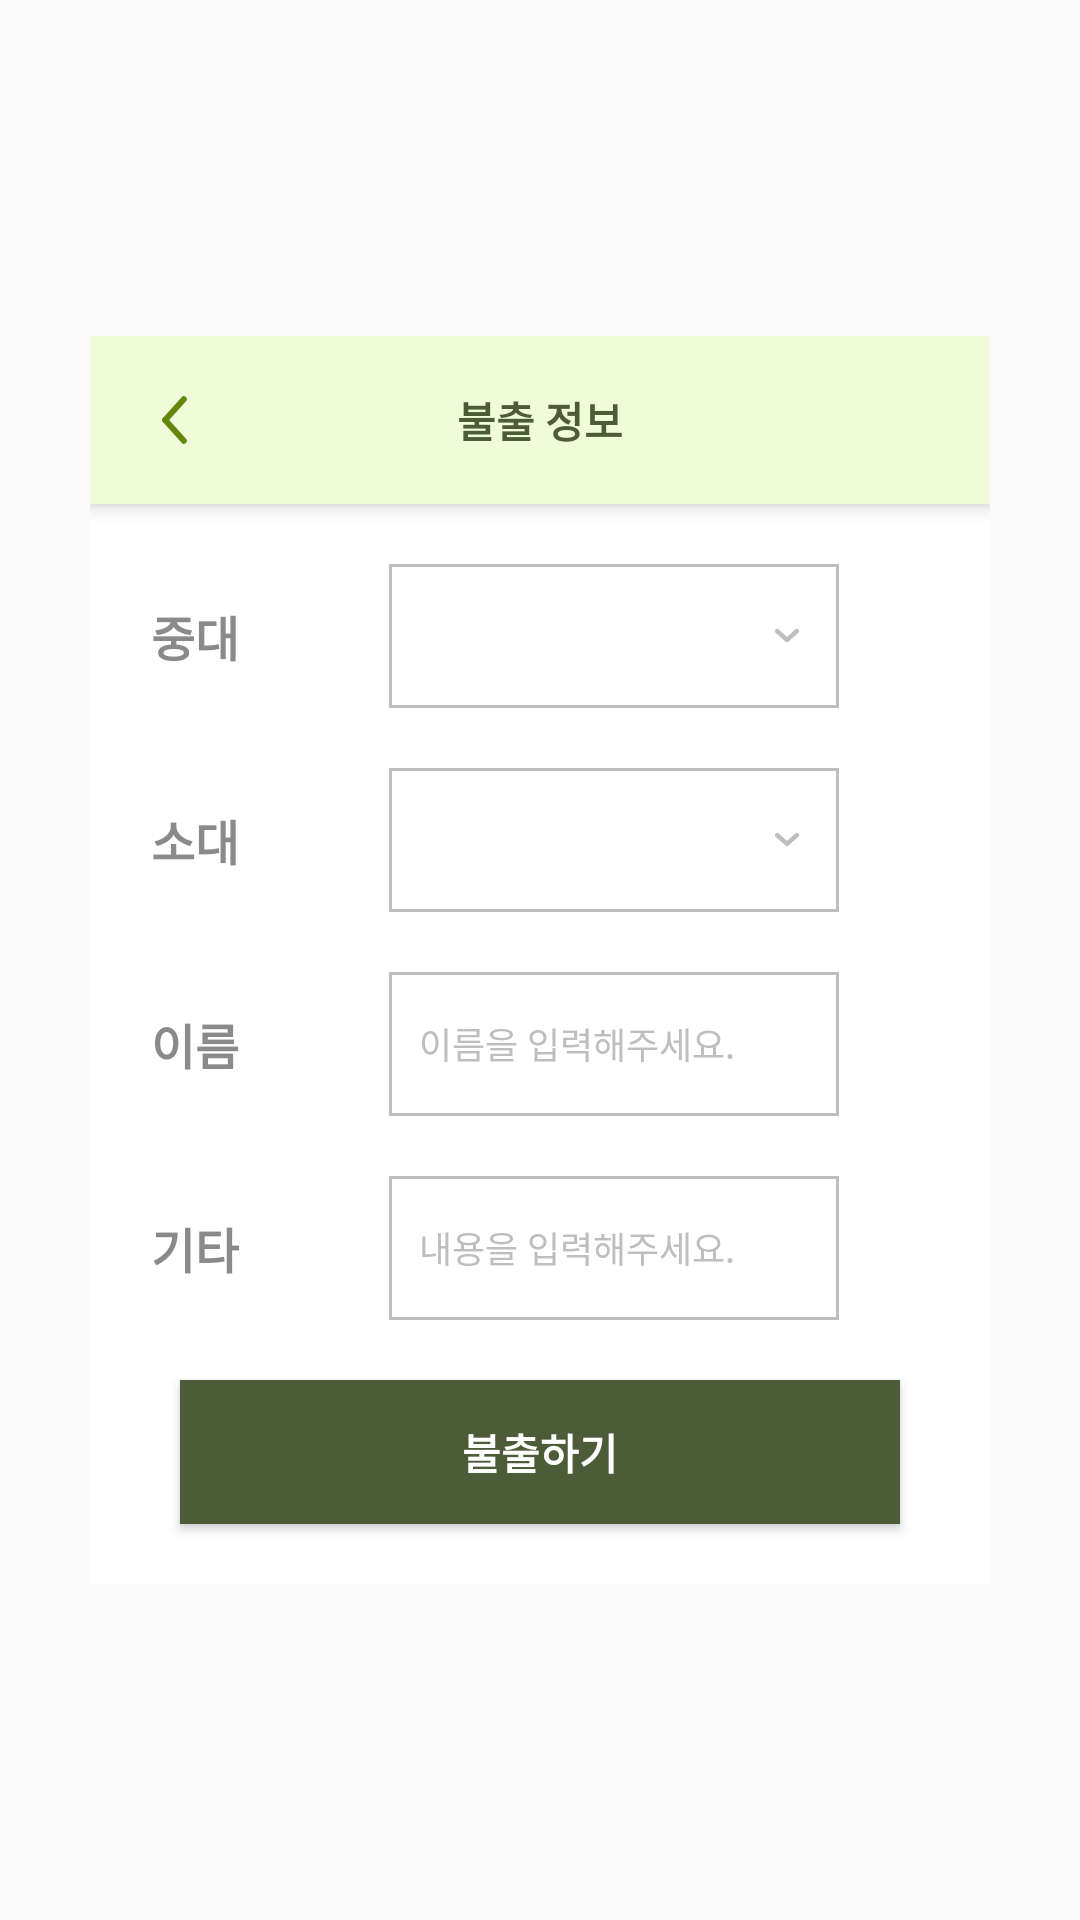

Produce the Android XML layout that renders to this screen, including the resource entries it uses.
<!-- AndroidManifest.xml: application theme Theme.MaterialManagement -->
<!-- res/layout/dialog_disburse.xml -->
<?xml version="1.0" encoding="utf-8"?>
<androidx.constraintlayout.widget.ConstraintLayout xmlns:android="http://schemas.android.com/apk/res/android"
    xmlns:app="http://schemas.android.com/apk/res-auto"
    android:layout_width="match_parent"
    android:layout_height="match_parent"
    android:paddingHorizontal="30dp">

    <androidx.constraintlayout.widget.ConstraintLayout
        android:layout_width="0dp"
        android:layout_height="wrap_content"
        android:background="@color/white"
        app:layout_constraintBottom_toBottomOf="parent"
        app:layout_constraintEnd_toEndOf="parent"
        app:layout_constraintStart_toStartOf="parent"
        app:layout_constraintTop_toTopOf="parent">

        <androidx.appcompat.widget.Toolbar
            android:id="@+id/toolbar"
            style="@style/Widget.MaterialManagement.Toolbar.WithArrow"
            android:layout_width="0dp"
            android:layout_height="?attr/actionBarSize"
            app:layout_constraintEnd_toEndOf="parent"
            app:layout_constraintStart_toStartOf="parent"
            app:layout_constraintTop_toTopOf="parent">

            <TextView
                android:layout_width="wrap_content"
                android:layout_height="wrap_content"
                android:layout_gravity="center"
                android:text="@string/disburseInfo"
                android:textColor="@color/main_color"
                android:textStyle="bold" />


        </androidx.appcompat.widget.Toolbar>

        <TextView
            android:id="@+id/companyTxv"
            android:layout_width="wrap_content"
            android:layout_height="48dp"
            android:layout_marginTop="20dp"
            android:gravity="center"
            android:text="@string/company"
            android:textColor="@color/font_deep_gray_color"
            android:textSize="16sp"
            android:textStyle="bold"
            app:layout_constraintEnd_toStartOf="@id/companySpn"
            app:layout_constraintStart_toStartOf="@id/toolbar"
            app:layout_constraintTop_toBottomOf="@id/toolbar" />

        <androidx.appcompat.widget.AppCompatSpinner
            android:id="@+id/companySpn"
            style="@style/SpinnerTheme"
            android:layout_width="150dp"
            android:layout_height="48dp"
            android:layout_marginHorizontal="30dp"
            android:spinnerMode="dropdown"
            app:layout_constraintBottom_toBottomOf="@id/companyTxv"
            app:layout_constraintEnd_toEndOf="@id/toolbar"
            app:layout_constraintStart_toEndOf="@id/companyTxv"
            app:layout_constraintTop_toTopOf="@id/companyTxv" />


        <TextView
            android:id="@+id/platoonTxv"
            android:layout_width="wrap_content"
            android:layout_height="48dp"
            android:layout_marginTop="20dp"
            android:gravity="center"
            android:text="@string/platoon"
            android:textColor="@color/font_deep_gray_color"
            android:textSize="16sp"
            android:textStyle="bold"
            app:layout_constraintEnd_toStartOf="@id/platoonSpn"
            app:layout_constraintStart_toStartOf="@id/toolbar"
            app:layout_constraintTop_toBottomOf="@id/companyTxv" />

        <androidx.appcompat.widget.AppCompatSpinner
            android:id="@+id/platoonSpn"
            style="@style/SpinnerTheme"
            android:layout_width="150dp"
            android:layout_height="48dp"
            android:layout_marginHorizontal="30dp"
            android:spinnerMode="dropdown"
            app:layout_constraintBottom_toBottomOf="@id/platoonTxv"
            app:layout_constraintEnd_toEndOf="@id/toolbar"
            app:layout_constraintStart_toEndOf="@id/platoonTxv"
            app:layout_constraintTop_toTopOf="@id/platoonTxv" />


        <TextView
            android:id="@+id/nameTxv"
            android:layout_width="wrap_content"
            android:layout_height="48dp"
            android:layout_marginTop="20dp"
            android:gravity="center"
            android:text="@string/name"
            android:textColor="@color/font_deep_gray_color"
            android:textSize="16sp"
            android:textStyle="bold"
            app:layout_constraintEnd_toStartOf="@id/nameEdit"
            app:layout_constraintStart_toStartOf="@id/toolbar"
            app:layout_constraintTop_toBottomOf="@id/platoonTxv" />

        <EditText
            android:id="@+id/nameEdit"
            android:layout_width="150dp"
            android:layout_height="48dp"
            android:layout_marginHorizontal="30dp"
            android:background="@drawable/bg_default_edt"
            android:hint="@string/inputName"
            android:importantForAutofill="no"
            android:inputType="textPersonName"
            android:paddingHorizontal="10dp"
            android:textColor="@color/font_black_color"
            android:textColorHint="@color/font_gray_color"
            android:textSize="12sp"
            app:layout_constraintBottom_toBottomOf="@id/nameTxv"
            app:layout_constraintEnd_toEndOf="@id/toolbar"
            app:layout_constraintStart_toEndOf="@id/nameTxv"
            app:layout_constraintTop_toTopOf="@id/nameTxv" />


        <TextView
            android:id="@+id/etcTxv"
            android:layout_width="wrap_content"
            android:layout_height="48dp"
            android:layout_marginTop="20dp"
            android:gravity="center"
            android:text="@string/etc"
            android:textColor="@color/font_deep_gray_color"
            android:textSize="16sp"
            android:textStyle="bold"
            app:layout_constraintEnd_toStartOf="@id/etcEdt"
            app:layout_constraintStart_toStartOf="@id/toolbar"
            app:layout_constraintTop_toBottomOf="@id/nameEdit" />

        <EditText
            android:id="@+id/etcEdt"
            android:layout_width="150dp"
            android:layout_height="48dp"
            android:layout_marginHorizontal="30dp"
            android:background="@drawable/bg_default_edt"
            android:hint="@string/inputContent"
            android:importantForAutofill="no"
            android:inputType="text"
            android:paddingHorizontal="10dp"
            android:textColor="@color/font_black_color"
            android:textColorHint="@color/font_gray_color"
            android:textSize="12sp"
            app:layout_constraintBottom_toBottomOf="@id/etcTxv"
            app:layout_constraintEnd_toEndOf="@id/toolbar"
            app:layout_constraintStart_toEndOf="@id/etcTxv"
            app:layout_constraintTop_toTopOf="@id/etcTxv" />

        <Button
            android:id="@+id/returnButton"
            android:layout_width="0dp"
            android:layout_height="48dp"
            android:layout_marginHorizontal="30dp"
            android:layout_marginVertical="20dp"
            android:background="@color/main_color"
            android:gravity="center"
            android:text="@string/disburse"
            android:textColor="@color/white"
            android:textSize="14sp"
            android:textStyle="bold"
            app:layout_constraintBottom_toBottomOf="parent"
            app:layout_constraintEnd_toEndOf="parent"
            app:layout_constraintStart_toStartOf="parent"
            app:layout_constraintTop_toBottomOf="@id/etcTxv" />


    </androidx.constraintlayout.widget.ConstraintLayout>


</androidx.constraintlayout.widget.ConstraintLayout>
<!-- resources referenced by this layout -->
<resources>
  <color name="font_black_color">#3A3A3A</color>
  <color name="font_deep_gray_color">#8A8A8A</color>
  <color name="font_gray_color">#BEBEBE</color>
  <color name="main_color">#4C5B38</color>
  <color name="white">#FFFFFFFF</color>
  <!-- drawable bg_default_edt (drawable) -->
  <?xml version="1.0" encoding="utf-8"?>
  <shape xmlns:android="http://schemas.android.com/apk/res/android">
      <solid android:color="@color/white"/>
  
      <stroke android:color="@color/font_gray_color"
          android:width="1dp"
          />
  
  </shape>
  <string name="company">중대</string>
  <string name="disburse">불출하기</string>
  <string name="disburseInfo">불출 정보</string>
  <string name="etc">기타</string>
  <string name="inputContent">내용을 입력해주세요.</string>
  <string name="inputName">이름을 입력해주세요.</string>
  <string name="name">이름</string>
  <string name="platoon">소대</string>
  <style name="SpinnerTheme" parent="android:Widget.Spinner">
          <item name="android:background">@drawable/bg_simple_spinner</item>
      </style>
  <style name="Widget.MaterialManagement.Toolbar.WithArrow" parent="Widget.MaterialManagement.Toolbar">
          <item name="navigationIcon">@drawable/ic_previous</item>
          <item name="android:background">@color/sub_color</item>
          <item name="title">@null</item>
  
      </style>
  <style name="Widget.MaterialManagement.Toolbar" parent="Widget.MaterialComponents.Toolbar.Primary">
          <item name="android:background">@color/sub_color</item>
          <item name="android:title">@null</item>
      </style>
  <!-- drawable ic_previous (drawable) -->
  <vector xmlns:android="http://schemas.android.com/apk/res/android"
      android:width="9.156dp"
      android:height="16.754dp"
      android:viewportWidth="9.156"
      android:viewportHeight="16.754">
    <path
        android:pathData="M1.413,8.377L7.744,1.413"
        android:strokeWidth="2"
        android:fillColor="#00000000"
        android:strokeColor="#61880c"
        android:strokeLineCap="round"/>
    <path
        android:pathData="M1.413,8.377L7.744,15.341"
        android:strokeWidth="2"
        android:fillColor="#00000000"
        android:strokeColor="#61880c"
        android:strokeLineCap="round"/>
  </vector>
  <color name="sub_color">#F0FBDA</color>
  <style name="Widget.MaterialManagement.EditText" parent="Widget.AppCompat.EditText">
          <item name="android:textColorHint">@color/font_gray_color</item>
      </style>
  <color name="black">#FF000000</color>
  <color name="teal_200">#FF03DAC5</color>
  <color name="teal_700">#FF018786</color>
  <!-- drawable ic_arrow_bottom (drawable) -->
  <vector xmlns:android="http://schemas.android.com/apk/res/android"
      android:width="8.542dp"
      android:height="5.039dp"
      android:viewportWidth="8.542"
      android:viewportHeight="5.039">
    <path
        android:pathData="M4.271,3.979L1.059,1.059"
        android:strokeWidth="1.5"
        android:fillColor="#00000000"
        android:strokeColor="#bebebe"
        android:strokeLineCap="round"/>
    <path
        android:pathData="M4.271,3.979L7.483,1.059"
        android:strokeWidth="1.5"
        android:fillColor="#00000000"
        android:strokeColor="#bebebe"
        android:strokeLineCap="round"/>
  </vector>
</resources>
